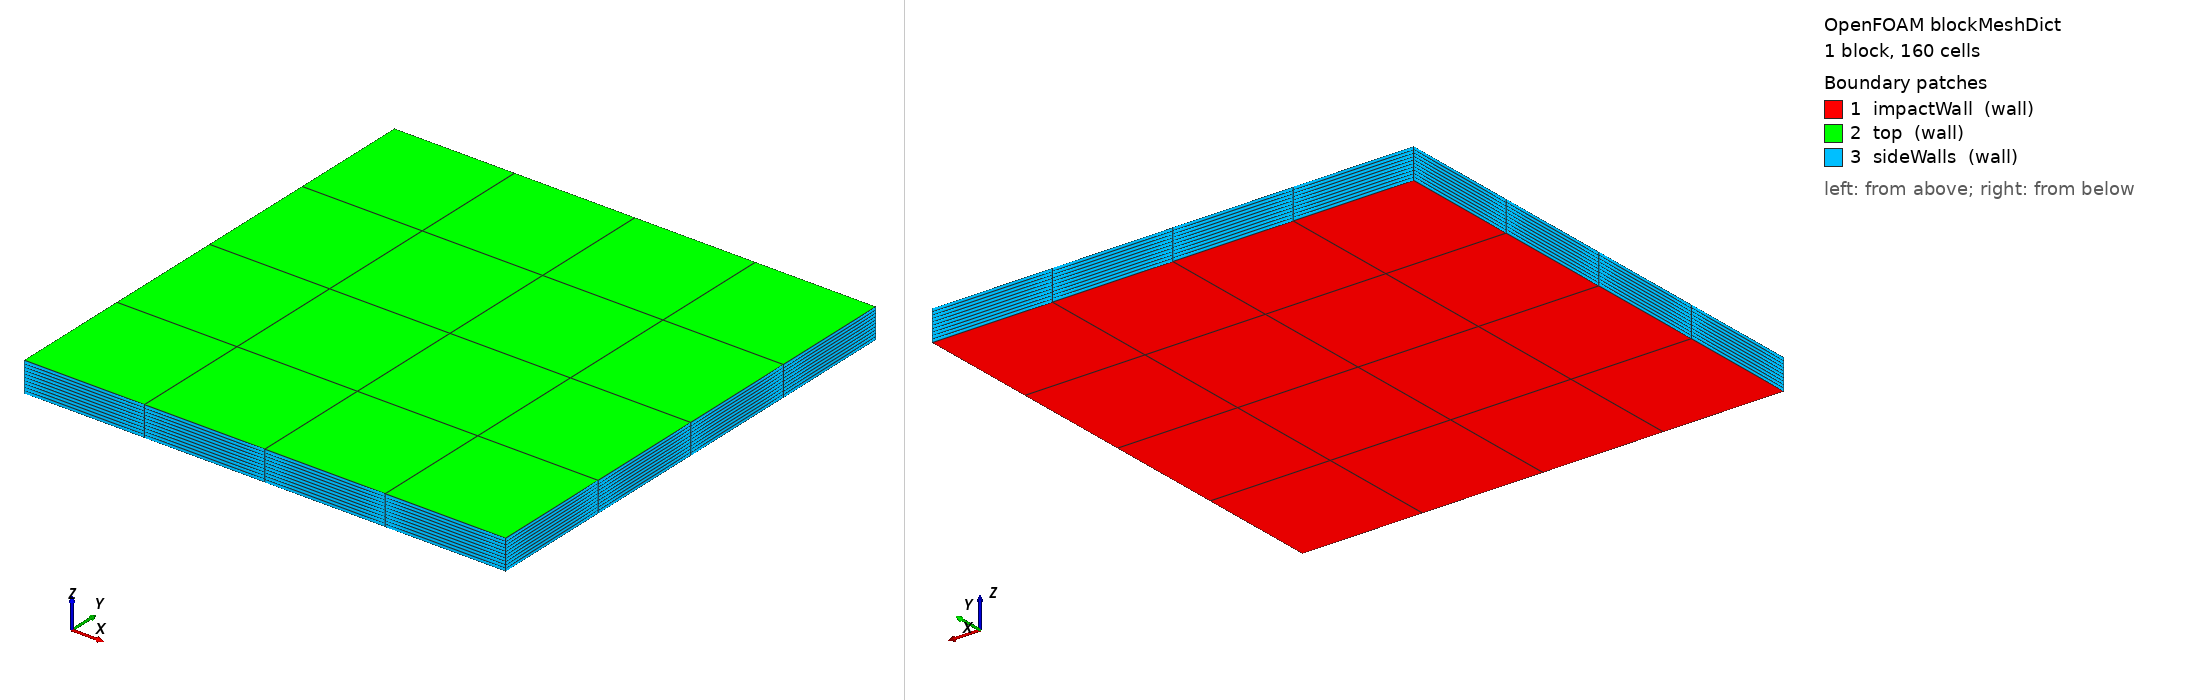

OpenFOAM case: the mesh blockMesh builds from blockMeshDict, 1 block(s), 160 cells. Boundary patches (legend numbers): 1 impactWall (wall), 2 top (wall), 3 sideWalls (wall). Left view from above one corner, right view from below the opposite corner. Boundary conditions: 0 field file(s) under 0/; 0 of 3 drawn patches have an entry in a shipped field file.

=== system/blockMeshDict ===
FoamFile
{
    version 2.0;
    format ascii;
    class dictionary;
    object blockMeshDict;
}

convertToMeters 1;

vertices
(
    (0 0 0)
    (0.16 0 0)
    (0.16 0.16 0)
    (0 0.16 0)
    (0 0 0.01)
    (0.16 0 0.01)
    (0.16 0.16 0.01)
    (0 0.16 0.01)
);

blocks
(
    hex (0 1 2 3 4 5 6 7) (4 4 10) simpleGrading (1 1 1)
);

edges
(
);

boundary
(
    impactWall
    {
        type wall;
        faces
        (
            (0 3 2 1)
        );
    }
    top
    {
        type wall;
        faces
        (
            (4 5 6 7)
        );
    }
    sideWalls
    {
        type wall;
        faces
        (
            (0 1 5 4)
            (1 2 6 5)
            (2 3 7 6)
            (3 0 4 7)
        );
    }
);

mergePatchPairs
(
);
